Image classification data set "data" (teukumunawark/Coffee-Bean-Prediction-Api on GitHub). Class labels (4): defect, longberry, peaberry, premium.

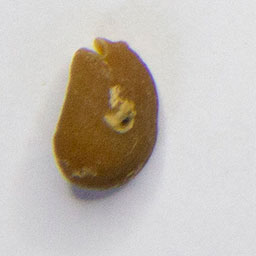
Label: defect

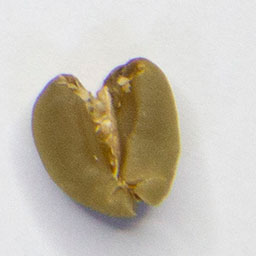
Label: defect

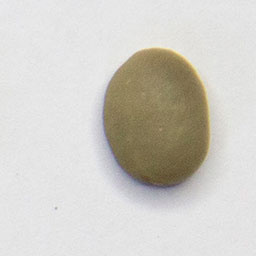
Label: premium

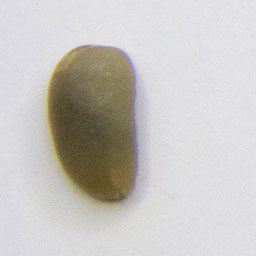
Label: longberry

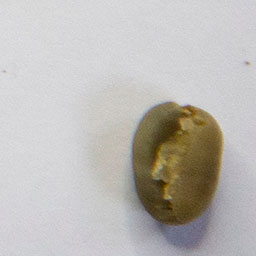
Label: peaberry

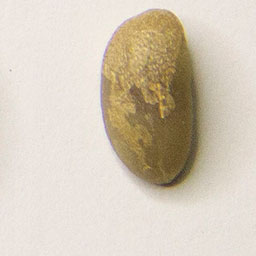
Label: longberry
